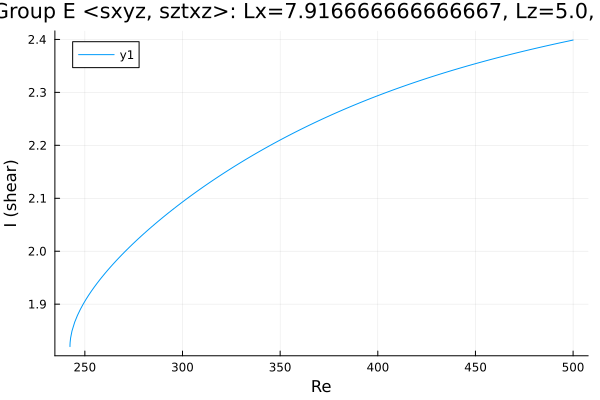

Source data for this figure (header and first rows):
Re, shear
242.4, 1.82
242.4, 1.82
242.4, 1.82
242.4, 1.82
242.4, 1.82
242.4, 1.82
242.4, 1.821
242.4, 1.821
242.4, 1.822
242.4, 1.825
242.5, 1.828
242.7, 1.836
243.4, 1.849
244.8, 1.866
246.2, 1.879
247.7, 1.89
249.1, 1.9
250.5, 1.908
251.9, 1.917
253.3, 1.924
254.7, 1.932
256.1, 1.939
257.5, 1.945
258.9, 1.952
260.4, 1.958
261.8, 1.964
263.2, 1.97
264.6, 1.976
266, 1.982
267.4, 1.987
268.8, 1.993
270.3, 1.998
271.7, 2.003
273.1, 2.009
274.5, 2.014
275.9, 2.019
277.3, 2.023
278.7, 2.028
280.2, 2.033
281.6, 2.038
283, 2.042
284.4, 2.047
285.8, 2.051
287.2, 2.056
288.6, 2.06
290.1, 2.064
291.5, 2.068
292.9, 2.073
294.3, 2.077
295.7, 2.081
297.1, 2.085
298, 2.087
298.7, 2.089
299.1, 2.09
299.4, 2.091
299.6, 2.092
299.8, 2.092
299.9, 2.093
299.9, 2.093
300, 2.093
... 156 more rows
